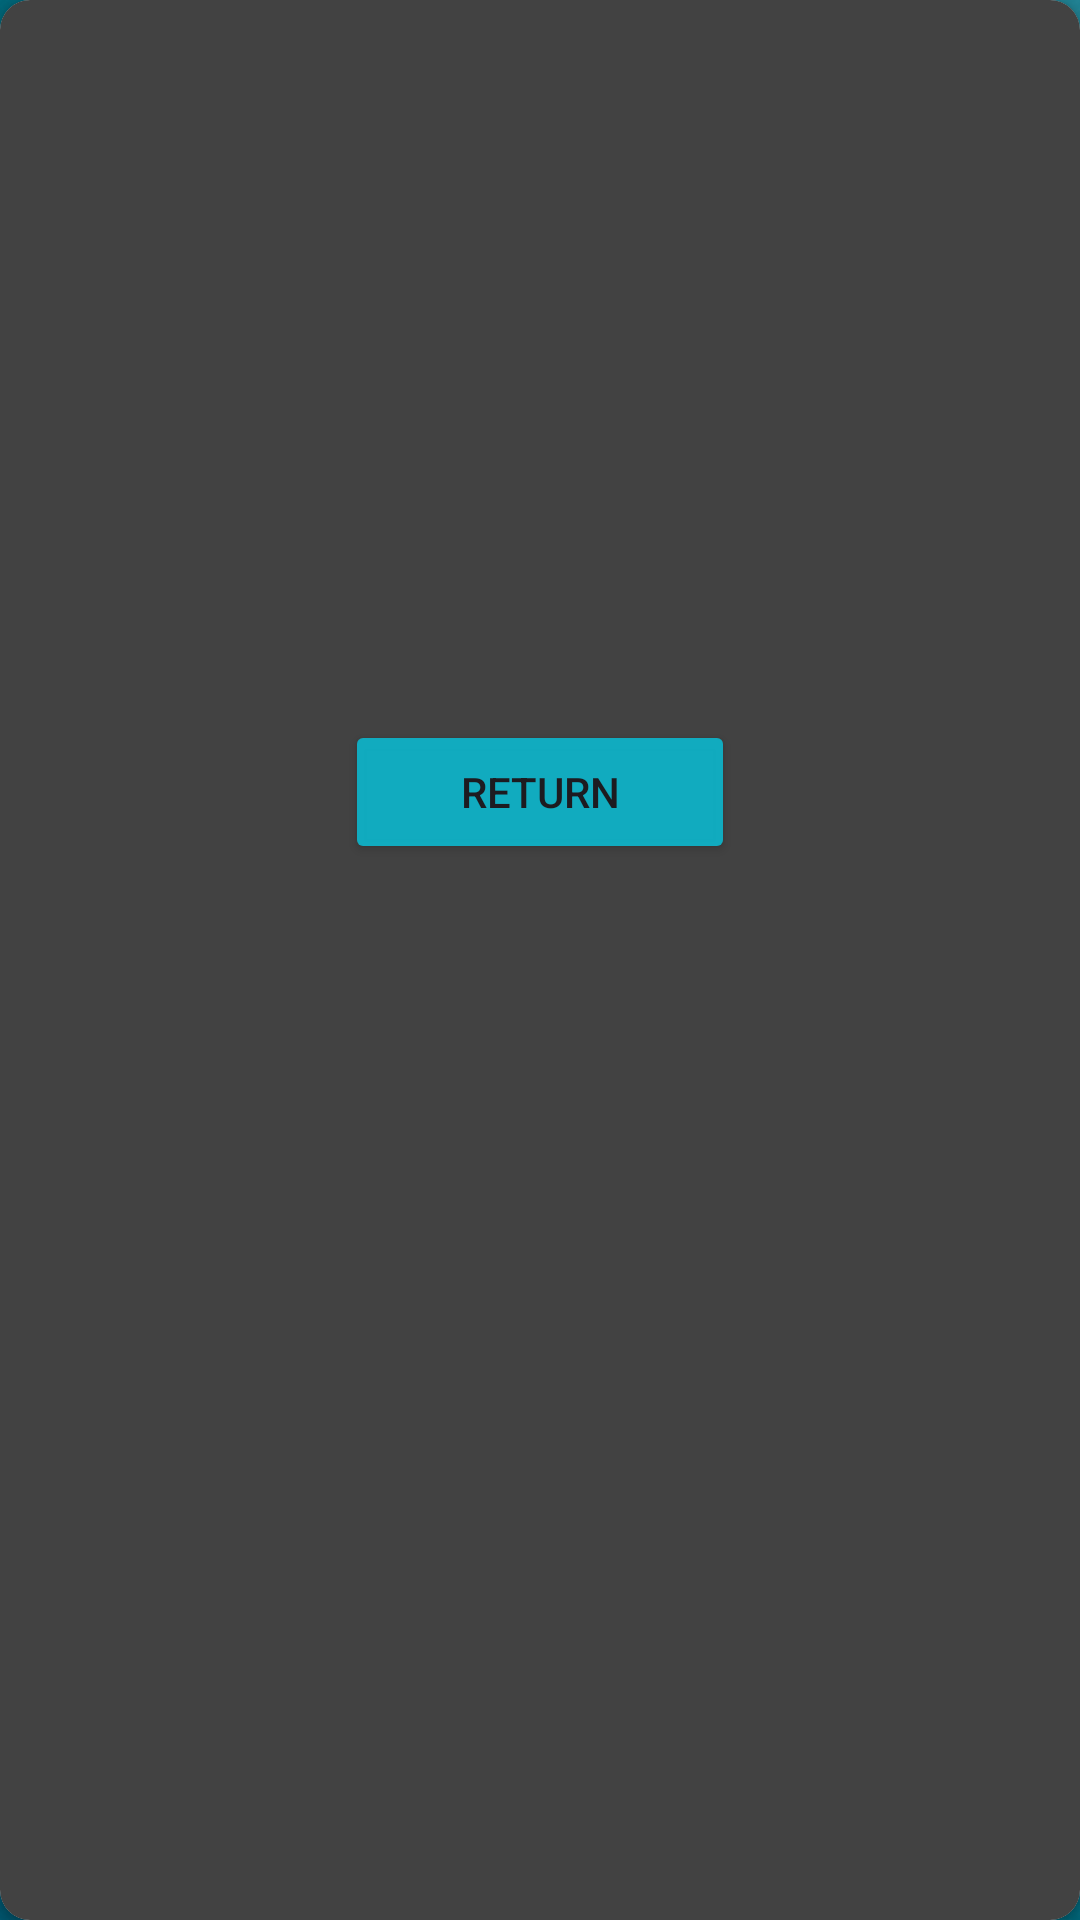

This screen was rendered from an Android layout file. Write that file and the resources it references.
<!-- AndroidManifest.xml: application theme Theme.MovingAverageApplication1 -->
<!-- res/layout/fragment_recycler_pop_up.xml -->
<?xml version="1.0" encoding="utf-8"?>
<LinearLayout xmlns:android="http://schemas.android.com/apk/res/android"
    xmlns:tools="http://schemas.android.com/tools"
    android:layout_width="match_parent"
    android:layout_height="match_parent"
    xmlns:app="http://schemas.android.com/apk/res-auto"
    android:orientation="vertical"
    android:padding="0dp"

    tools:context=".ui.fragment.DetailsStockFragment">

    <androidx.cardview.widget.CardView
        android:layout_width="match_parent"
        android:layout_height="match_parent"
        app:cardCornerRadius="10dp">

        <LinearLayout
            android:layout_width="match_parent"
            android:layout_height="match_parent"
            android:orientation="vertical"

            android:background="@color/cardview_dark_background">


            <androidx.recyclerview.widget.RecyclerView
                android:layout_marginTop="20dp"
                android:layout_width="match_parent"
                android:layout_height="220dp"
                android:id="@+id/recycler_view"
                android:visibility="visible"/>



            <TextView
                android:id="@+id/ext"
                android:layout_width="match_parent"
                android:layout_marginBottom="200dp"
                android:layout_height="100dp"
                android:gravity="center"
                android:textSize="12sp"
                android:textColor="@android:color/holo_red_light"
                android:textStyle="bold"
                android:background="@color/cardview_dark_background"
                android:visibility="gone"
                />




            <Button
                android:id="@+id/return_button"
                android:layout_width="130dp"
                android:layout_height="wrap_content"
                android:layout_gravity="center"
                android:layout_marginTop="0dp"
                android:text="@string/return_text"
                android:backgroundTint="#F810AEC3"/>



        </LinearLayout>

    </androidx.cardview.widget.CardView>
</LinearLayout>
<!-- resources referenced by this layout -->
<resources>
  <string name="return_text">Return</string>
  <style name="Theme.MovingAverageApplication1" parent="Base.Theme.MovingAverageApplication1" />
  <style name="Base.Theme.MovingAverageApplication1" parent="Theme.Material3.DayNight.NoActionBar">
  
          <item name="android:windowBackground">@drawable/launch_background</item>
      </style>
  <!-- drawable launch_background (drawable) -->
  <?xml version="1.0" encoding="utf-8"?>
  <layer-list xmlns:android="http://schemas.android.com/apk/res/android">
      <item>
          <bitmap
              android:src="@drawable/login"
              android:gravity="fill" />
      </item>
  </layer-list>
  <!-- drawable login: jpeg bitmap (drawable, 136633 bytes) -->
</resources>
